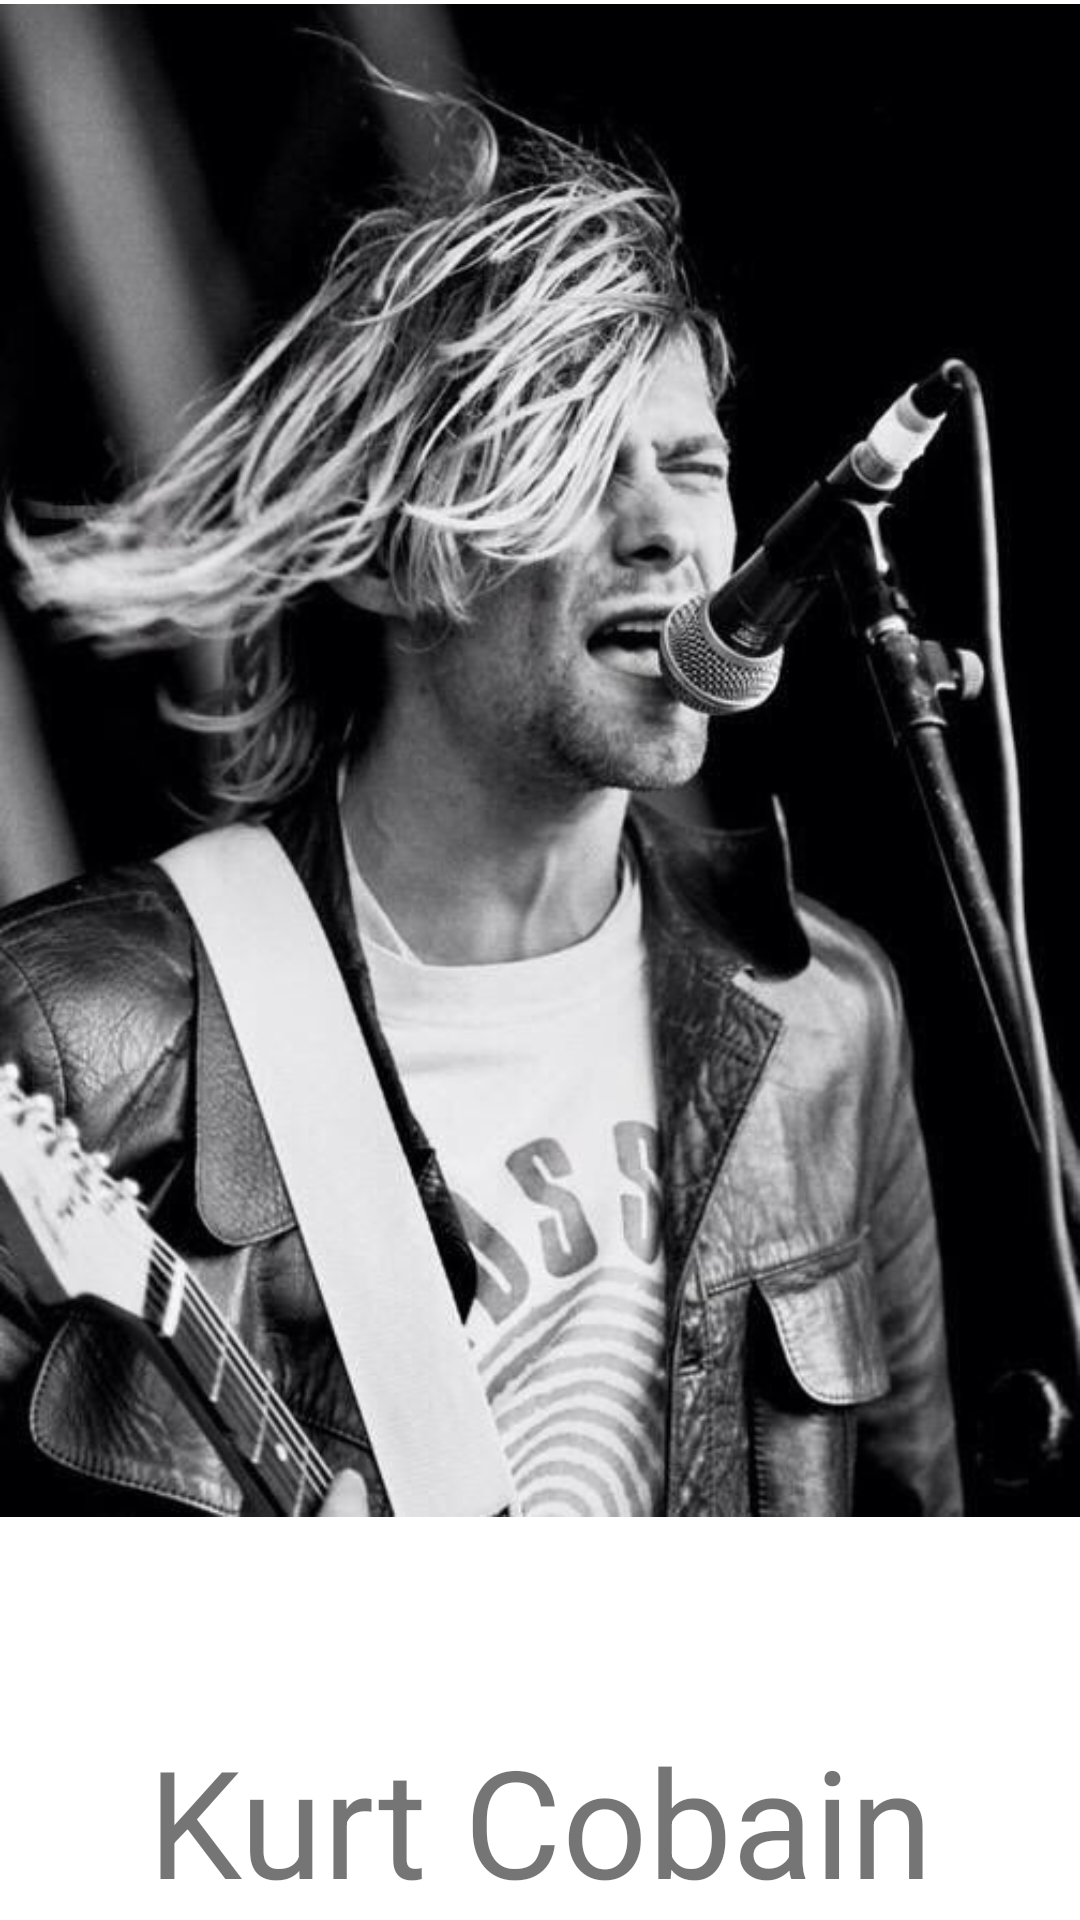

Android layout source for this screen:
<!-- AndroidManifest.xml: application theme Theme.MyRockLegends -->
<!-- res/layout/fragment_kurt_cobain2.xml -->
<?xml version="1.0" encoding="utf-8"?>
<androidx.constraintlayout.widget.ConstraintLayout xmlns:android="http://schemas.android.com/apk/res/android"
    xmlns:tools="http://schemas.android.com/tools"
    android:layout_width="match_parent"
    android:layout_height="match_parent"
    xmlns:app="http://schemas.android.com/apk/res-auto"
    tools:context=".KurtCobainFragment">

    <ImageView
        app:layout_constraintBottom_toTopOf="@+id/kc_text_view"
        android:scaleType="fitCenter"
        android:src="@drawable/kurt_cobain_photo"
        android:layout_width="match_parent"
        android:layout_height="0dp" />

    <TextView
        android:id="@+id/kc_text_view"
        app:layout_constraintBottom_toBottomOf="parent"
        android:text="@string/kurt_cobain_fragment"
        android:textSize="50sp"
        android:gravity="center"
        android:layout_width="match_parent"
        android:layout_height="wrap_content"/>

</androidx.constraintlayout.widget.ConstraintLayout>
<!-- resources referenced by this layout -->
<resources>
  <!-- drawable kurt_cobain_photo: jpg bitmap (drawable, 55160 bytes) -->
  <string name="kurt_cobain_fragment">Kurt Cobain</string>
  <style name="Theme.MyRockLegends" parent="Theme.MaterialComponents.DayNight.DarkActionBar">
          
          <item name="colorPrimary">@color/purple_500</item>
          <item name="colorPrimaryVariant">@color/purple_700</item>
          <item name="colorOnPrimary">@color/white</item>
          
          <item name="colorSecondary">@color/teal_200</item>
          <item name="colorSecondaryVariant">@color/teal_700</item>
          <item name="colorOnSecondary">@color/black</item>
          
          <item name="android:statusBarColor" tools:targetApi="l">?attr/colorPrimaryVariant</item>
          
      </style>
  <!-- not gathered from this repository: default colours our renderer supplied (Android Studio template values) -->
  <color name="purple_500">#FF6200EE</color>
  <color name="purple_700">#FF3700B3</color>
  <color name="teal_200">#FF03DAC5</color>
  <color name="teal_700">#FF018786</color>
  <color name="black">#FF000000</color>
  <color name="white">#FFFFFFFF</color>
</resources>
